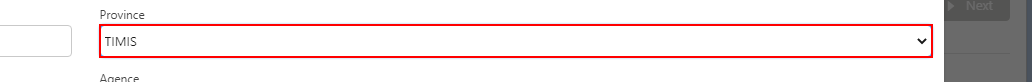
Task: Robotic Enterprise Framework
Workflow: CompletareTaxChangeEdit

Step 1 [then]: click on the drop-down in window 'Lightning Experience | Salesforce' (chrome.exe) (repeated 4 times)
